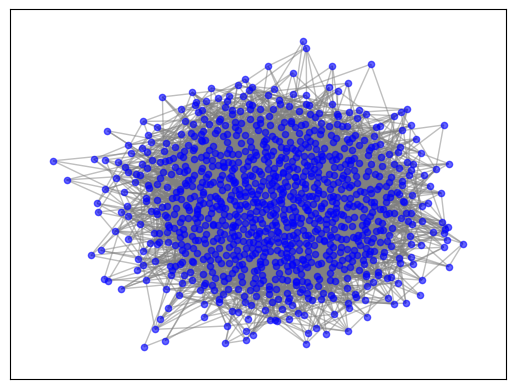

Here is the Python script that generated this plot:
import matplotlib.pyplot as plt
import networkx as nx
import random
import numpy as np

# num_nodes = 1000
# num_edges = 5000
# capacity_range = (1, 100)
def generate_random_graph(num_nodes, num_edges, capacity_range):
    info = {}
    # Create an empty directed graph
    G = nx.Graph()

    # Add nodes to the graph
    G.add_nodes_from(range(num_nodes))

    # Randomly add edges with random capacities
    while G.number_of_edges() < num_edges:
        u = random.randint(0, num_nodes - 1)
        v = random.randint(0, num_nodes - 1)
        if u != v and not G.has_edge(u, v):
            capacity = random.randint(*capacity_range)
            G.add_edge(u, v, capacity=capacity)
    
    # convert G.edges and G.noded to numpy arrays, add to info
    edges_array = np.array(G.edges())
    nodes_array = np.array(G.nodes())
    capacities_array = np.array([G[u][v]['capacity'] for u, v in G.edges()])

    info["num_nodes"] = num_nodes
    info["num_edges"] = num_edges
    info["edges"] = edges_array
    info["nodes"] = nodes_array
    info["capacities"] = np.diag(capacities_array)
    info["incidence_matrix"] = incidence_matrix(edges_array, num_edges, num_nodes)
    info["adjacency_matrix"] = adajacency_matrix(edges_array, num_edges, num_nodes)
    return G, info

def adajacency_matrix(edges, num_edges, num_nodes):
    """
    Returns the adjacency matrix of a graph
    """
    A = np.zeros((num_nodes, num_nodes))
    for i in range(num_edges):
        u, v = edges[i]
        A[u, v] = 1
        A[v, u] = 1
    return A

def incidence_matrix(edges, num_edges, num_nodes):
    """
    Returns the incidence matrix of a graph
    """
    A = np.zeros((num_edges, num_nodes))
    for i in range(num_edges):
        u, v = edges[i]
        A[i, u] = 1
        A[i, v] = -1
    return A



def visualize_graph(G):
    # Choose a layout for our graph - spring layout in this case
    pos = nx.spring_layout(G, scale=2)

    # Draw nodes and edges
    nx.draw_networkx_nodes(G, pos, node_size=20, node_color="blue", alpha=0.6)
    nx.draw_networkx_edges(G, pos, edge_color="gray", alpha=0.5)

    # Draw node labels (optional, might be cluttered for large graphs)
    # nx.draw_networkx_labels(G, pos)

    # Show the plot
    plt.show()

def test():
    G, info = generate_random_graph(1000, 5000, (1, 100))
    visualize_graph(G)
    # Print the edges with capacities
    for u, v, data in G.edges(data=True):
        print(f"Edge ({u}, {v}) has capacity: {data['capacity']}")

if __name__ == "__main__":
    test()
